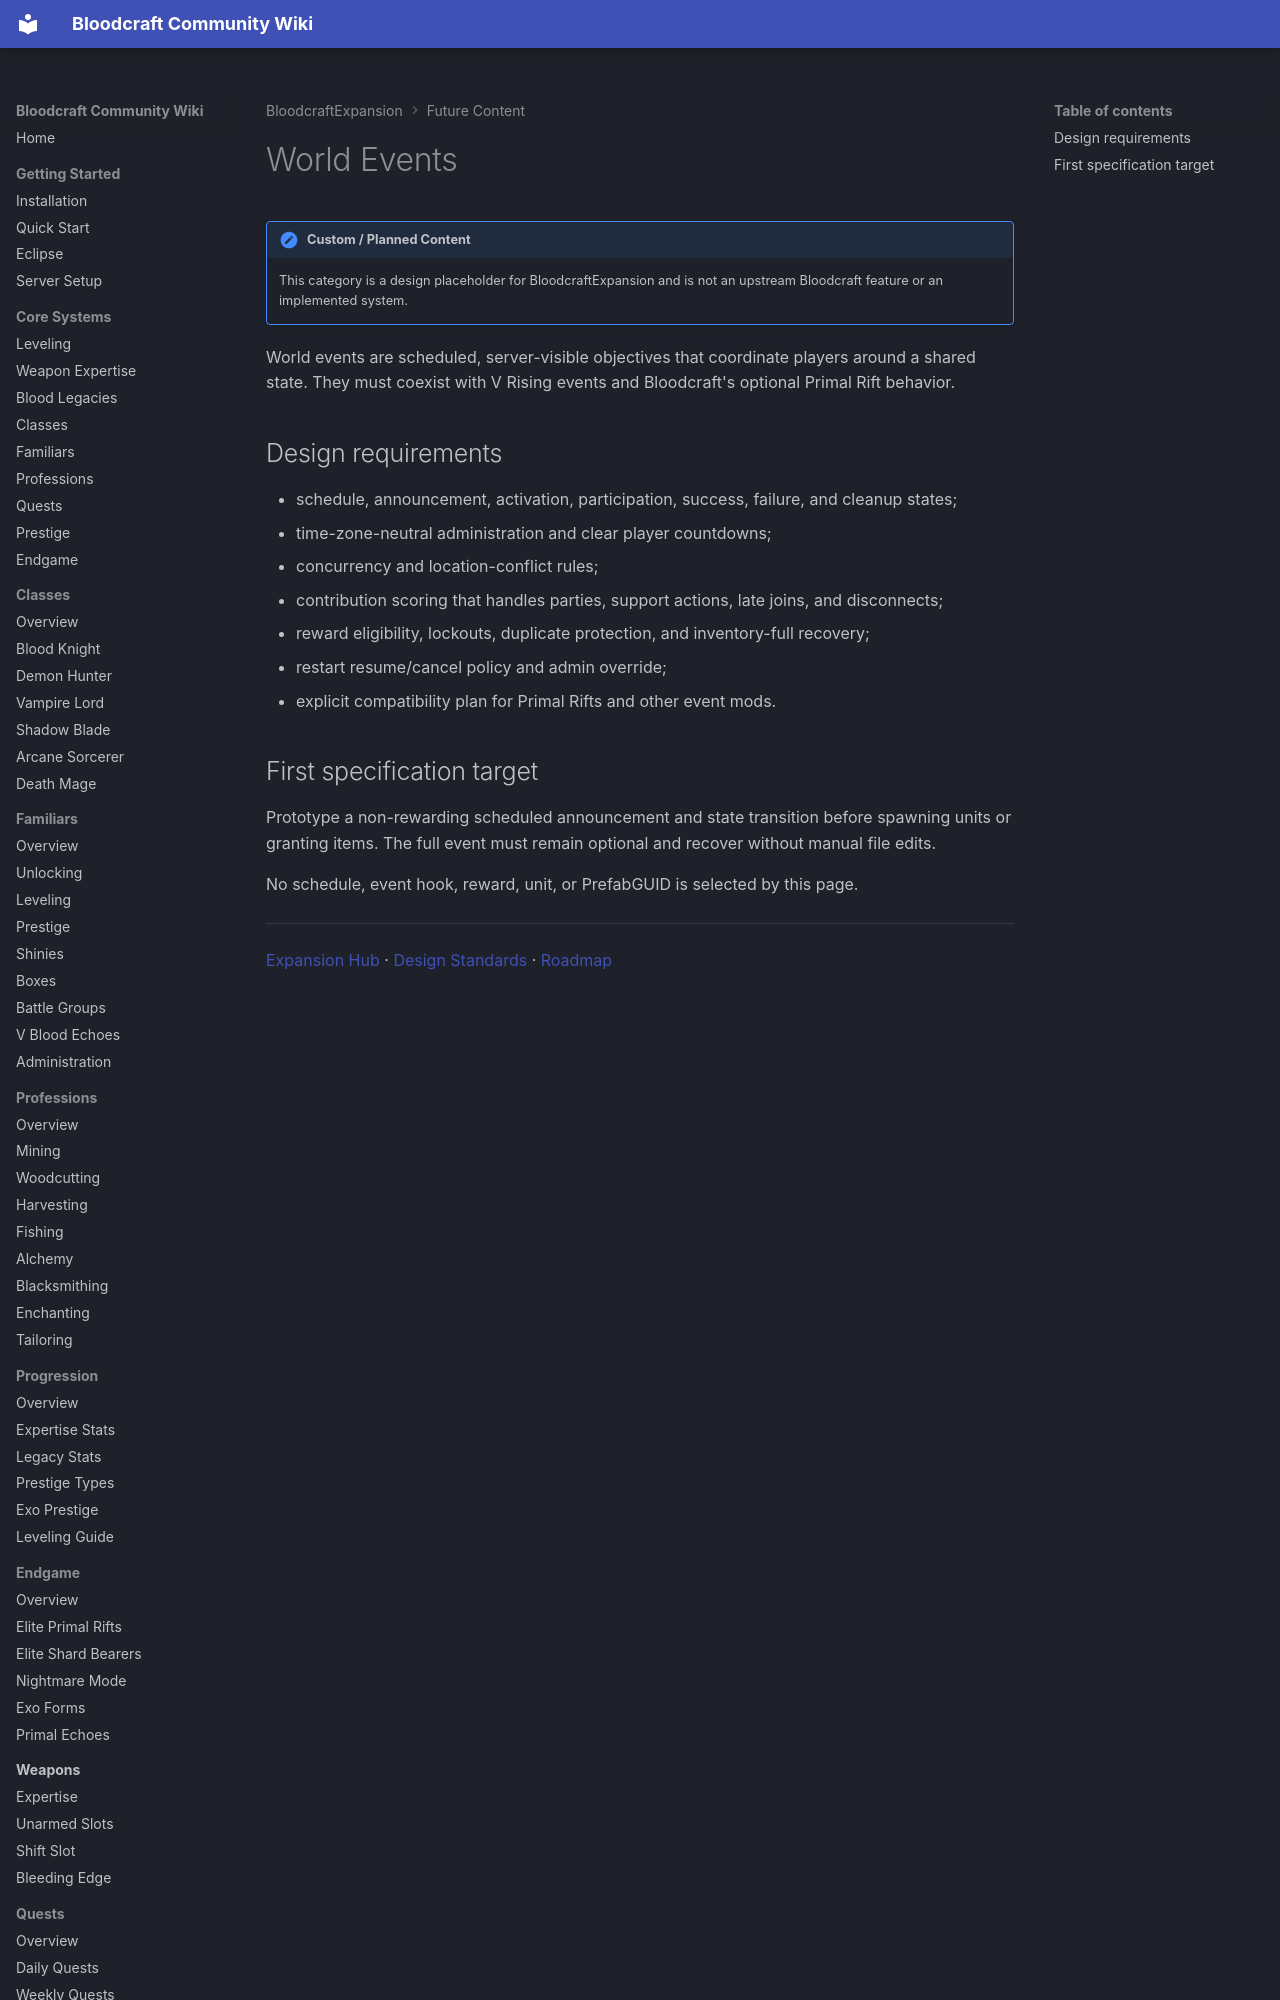

repository: lastnahaj/V-Rising · page: custom/world-events/index.html · generator: mkdocs

# World Events

!!! expansion "Custom / Planned Content"
    This category is a design placeholder for BloodcraftExpansion and is not an upstream Bloodcraft feature or an implemented system.

World events are scheduled, server-visible objectives that coordinate players around a shared state. They must coexist with V Rising events and Bloodcraft's optional Primal Rift behavior.
